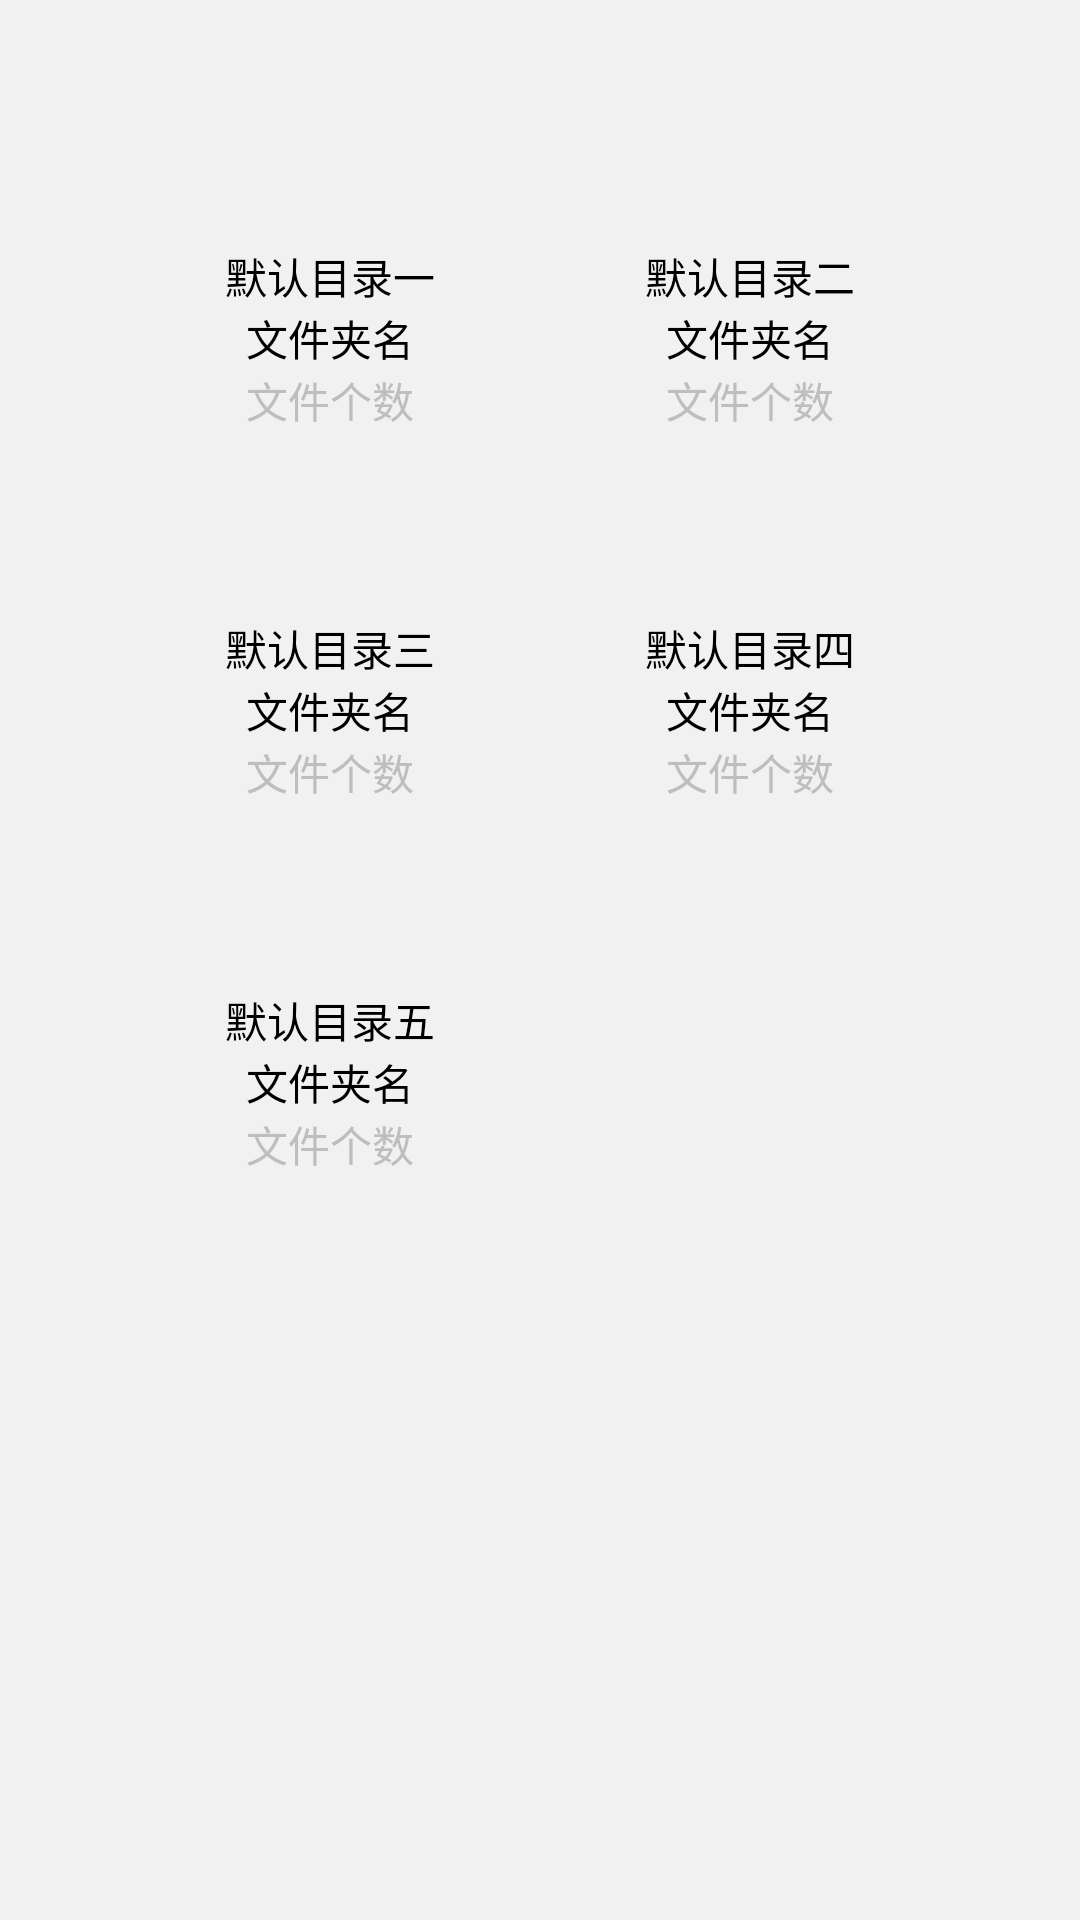

Reconstruct the res/layout file that produces this screen, plus the resources it refers to.
<!-- AndroidManifest.xml: application theme AppTheme -->
<!-- res/layout/default_page.xml -->
<RelativeLayout xmlns:android="http://schemas.android.com/apk/res/android"
    xmlns:tools="http://schemas.android.com/tools"
    android:layout_width="match_parent"
    android:layout_height="match_parent"
    android:background="@color/bind_bg" >

    <LinearLayout
        android:id="@+id/default_left"
        android:layout_width="match_parent"
        android:layout_height="30dp"
        android:layout_alignParentTop="true"
        android:orientation="vertical" >
    </LinearLayout>

   <LinearLayout
       android:gravity="center"
        android:id="@+id/default_container_one"
        android:layout_width="match_parent"
        android:layout_height="94dp"
        android:layout_below="@+id/default_left"
        android:layout_marginTop="20dp"
        android:orientation="horizontal" >

        <LinearLayout
            android:id="@+id/default_one"
            android:layout_width="90dp"
            android:layout_height="match_parent"
            android:background="@drawable/bxfile_file_no_file_record"
            android:orientation="vertical" >

            <CheckBox
                android:id="@+id/fileCheckBox_one"
                android:layout_width="wrap_content"
                android:layout_height="wrap_content"
                android:background="@drawable/default_cb_bg"
                android:button="@null"
                android:clickable="false"
                android:focusable="false"
                android:focusableInTouchMode="false" />

            <TextView
                android:id="@+id/title_one"
                android:layout_width="match_parent"
                android:layout_height="wrap_content"
                android:layout_marginTop="10dp"
                android:gravity="center"
                android:singleLine="true"
                android:text="@string/default_one"
                android:textColor="@color/black"
                android:textSize="@dimen/text_14sp" />

            <TextView
                android:id="@+id/dirname_one"
                android:layout_width="match_parent"
                android:layout_height="wrap_content"
                android:gravity="center"
                android:singleLine="true"
                android:text="@string/default_dirname"
                android:textColor="@color/black"
                android:textSize="@dimen/text_14sp" />

            <TextView
                android:id="@+id/num_one"
                android:layout_width="match_parent"
                android:layout_height="wrap_content"
                android:gravity="center"
                android:singleLine="true"
                android:text="@string/default_numtitle"
                android:textColor="@color/darkGray"
                android:textSize="@dimen/text_14sp" />
        </LinearLayout>

        <LinearLayout

            android:id="@+id/default_two"
            android:layout_width="90dp"
            android:layout_height="match_parent"
            android:layout_marginLeft="50dp"
            android:background="@drawable/bxfile_file_no_file_record"
            android:orientation="vertical" >

            <CheckBox
                android:id="@+id/fileCheckBox_two"
                android:layout_width="wrap_content"
                android:layout_height="wrap_content"
                android:background="@drawable/default_cb_bg"
                android:button="@null"
                android:clickable="false"
                android:focusable="false"
                android:focusableInTouchMode="false" />

            <TextView
                android:id="@+id/title_two"
                android:layout_width="match_parent"
                android:layout_height="wrap_content"
                android:layout_marginTop="10dp"
                android:gravity="center"
                android:singleLine="true"
                android:text="@string/default_two"
                android:textColor="@color/black"
                android:textSize="@dimen/text_14sp" />

            <TextView
                android:id="@+id/dirname_two"
                android:layout_width="match_parent"
                android:layout_height="wrap_content"
                android:gravity="center"
                android:singleLine="true"
                android:text="@string/default_dirname"
                android:textColor="@color/black"
                android:textSize="@dimen/text_14sp" />

            <TextView
                android:id="@+id/num_two"
                android:layout_width="match_parent"
                android:layout_height="wrap_content"
                android:gravity="center"
                android:singleLine="true"
                android:text="@string/default_numtitle"
                android:textColor="@color/darkGray"
                android:textSize="@dimen/text_14sp" />
        </LinearLayout>
    </LinearLayout>

    <LinearLayout
        android:id="@+id/default_container_two"
        android:layout_width="match_parent"
        android:layout_height="94dp"
        android:gravity="center"
        android:layout_below="@+id/default_container_one"
        android:layout_marginTop="30dp"
        android:orientation="horizontal" >

        <LinearLayout
            android:id="@+id/default_three"
            android:layout_width="90dp"
            android:layout_height="match_parent"
            android:background="@drawable/bxfile_file_no_file_record"
            android:orientation="vertical" >

            <CheckBox
                android:id="@+id/fileCheckBox_three"
                android:layout_width="wrap_content"
                android:layout_height="wrap_content"
                android:background="@drawable/default_cb_bg"
                android:button="@null"
                android:clickable="false"
                android:focusable="false"
                android:focusableInTouchMode="false" />

            <TextView
                android:id="@+id/title_three"
                android:layout_width="match_parent"
                android:layout_height="wrap_content"
                android:layout_marginTop="10dp"
                android:gravity="center"
                android:singleLine="true"
                android:text="@string/default_three"
                android:textColor="@color/black"
                android:textSize="@dimen/text_14sp" />

            <TextView
                android:id="@+id/dirname_three"
                android:layout_width="match_parent"
                android:layout_height="wrap_content"
                android:gravity="center"
                android:singleLine="true"
                android:text="@string/default_dirname"
                android:textColor="@color/black"
                android:textSize="@dimen/text_14sp" />

            <TextView
                android:id="@+id/num_three"
                android:layout_width="match_parent"
                android:layout_height="wrap_content"
                android:gravity="center"
                android:singleLine="true"
                android:text="@string/default_numtitle"
                android:textColor="@color/darkGray"
                android:textSize="@dimen/text_14sp" />
        </LinearLayout>

        <LinearLayout
            android:id="@+id/default_four"
            android:layout_width="90dp"
            android:layout_height="match_parent"
            android:layout_marginLeft="50dp"
            android:background="@drawable/bxfile_file_no_file_record"
            android:orientation="vertical" >

            <CheckBox
                android:id="@+id/fileCheckBox_four"
                android:layout_width="wrap_content"
                android:layout_height="wrap_content"
                android:background="@drawable/default_cb_bg"
                android:button="@null"
                android:clickable="false"
                android:focusable="false"
                android:focusableInTouchMode="false" />

            <TextView
                android:id="@+id/title_four"
                android:layout_width="match_parent"
                android:layout_height="wrap_content"
                android:layout_marginTop="10dp"
                android:gravity="center"
                android:singleLine="true"
                android:text="@string/default_four"
                android:textColor="@color/black"
                android:textSize="@dimen/text_14sp" />

            <TextView
                android:id="@+id/dirname_four"
                android:layout_width="match_parent"
                android:layout_height="wrap_content"
                android:gravity="center"
                android:singleLine="true"
                android:text="@string/default_dirname"
                android:textColor="@color/black"
                android:textSize="@dimen/text_14sp" />

            <TextView
                android:id="@+id/num_four"
                android:layout_width="match_parent"
                android:layout_height="wrap_content"
                android:gravity="center"
                android:singleLine="true"
                android:text="@string/default_numtitle"
                android:textColor="@color/darkGray"
                android:textSize="@dimen/text_14sp" />
        </LinearLayout>
    </LinearLayout>

    <LinearLayout
        android:gravity="center"
        android:id="@+id/default_container_three"
        android:layout_width="match_parent"
        android:layout_height="94dp"
        android:layout_below="@+id/default_container_two"
        android:layout_marginTop="30dp"
        android:orientation="horizontal" >

        <LinearLayout

            android:id="@+id/default_five"
            android:layout_width="90dp"
            android:layout_height="match_parent"
            android:background="@drawable/bxfile_file_no_file_record"
            android:clickable="true"
            android:focusable="true"
            android:focusableInTouchMode="true"
            android:orientation="vertical" >

            <CheckBox
                android:id="@+id/fileCheckBox_five"
                android:layout_width="wrap_content"
                android:layout_height="wrap_content"
                android:background="@drawable/default_cb_bg"
                android:button="@null"
                android:clickable="false"
                android:focusable="false"
                android:focusableInTouchMode="false" />

            <TextView
                android:id="@+id/title_five"
                android:layout_width="match_parent"
                android:layout_height="wrap_content"
                android:layout_marginTop="10dp"
                android:gravity="center"
                android:singleLine="true"
                android:text="@string/default_five"
                android:textColor="@color/black"
                android:textSize="@dimen/text_14sp" />

            <TextView
                android:id="@+id/dirname_five"
                android:layout_width="match_parent"
                android:layout_height="wrap_content"
                android:gravity="center"
                android:singleLine="true"
                android:text="@string/default_dirname"
                android:textColor="@color/black"
                android:textSize="@dimen/text_14sp" />

            <TextView
                android:id="@+id/num_five"
                android:layout_width="match_parent"
                android:layout_height="wrap_content"
                android:gravity="center"
                android:singleLine="true"
                android:text="@string/default_numtitle"
                android:textColor="@color/darkGray"
                android:textSize="@dimen/text_14sp" />

        </LinearLayout>
        <TextView
            android:layout_marginLeft="50dp"
            android:layout_width="90dp"
            android:layout_height="match_parent" />
    </LinearLayout>


</RelativeLayout>
<!-- resources referenced by this layout -->
<resources>
  <color name="bind_bg">#f1f1f1</color>
  <color name="black">#000000</color>
  <color name="darkGray">#bebebe</color>
  <dimen name="text_14sp">14sp</dimen>
  <string name="default_dirname">文件夹名</string>
  <string name="default_five">默认目录五</string>
  <string name="default_four">默认目录四</string>
  <string name="default_numtitle">文件个数</string>
  <string name="default_one">默认目录一</string>
  <string name="default_three">默认目录三</string>
  <string name="default_two">默认目录二</string>
  <style name="AppTheme" parent="AppBaseTheme">
          <item name="android:windowActionBar">false</item>
          <item name="android:windowTitleSize">30dip</item>
          <item name="android:windowTitleBackgroundStyle">@style/CustomWindowTitleBackground</item>
      </style>
  <style name="AppBaseTheme" parent="android:Theme.Light">
          
      </style>
  <style name="CustomWindowTitleBackground">
          <item name="android:background">#000000</item>
      </style>
</resources>
